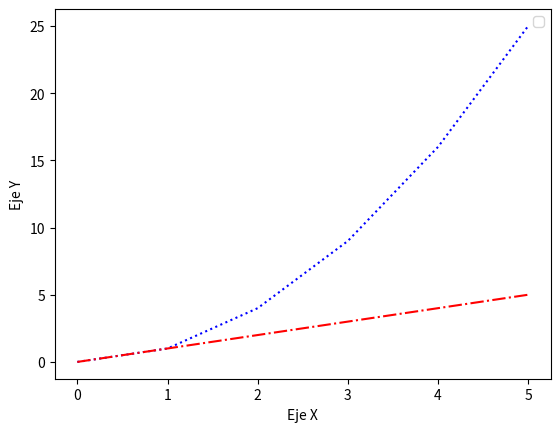

Reproduce this figure in Python.

import matplotlib.pyplot as plt

x=[0,1,2,3,4,5]
y1=[0,1,4,9,16,25]
y2=[0,1,2,3,4,5]

plt.plot(x, y1, color="blue", linestyle="dotted")
plt.plot(x, y2, color="red", linestyle="dashdot") 

plt.xlabel("Eje X")
plt.ylabel("Eje Y")
plt.legend()
plt.show()
